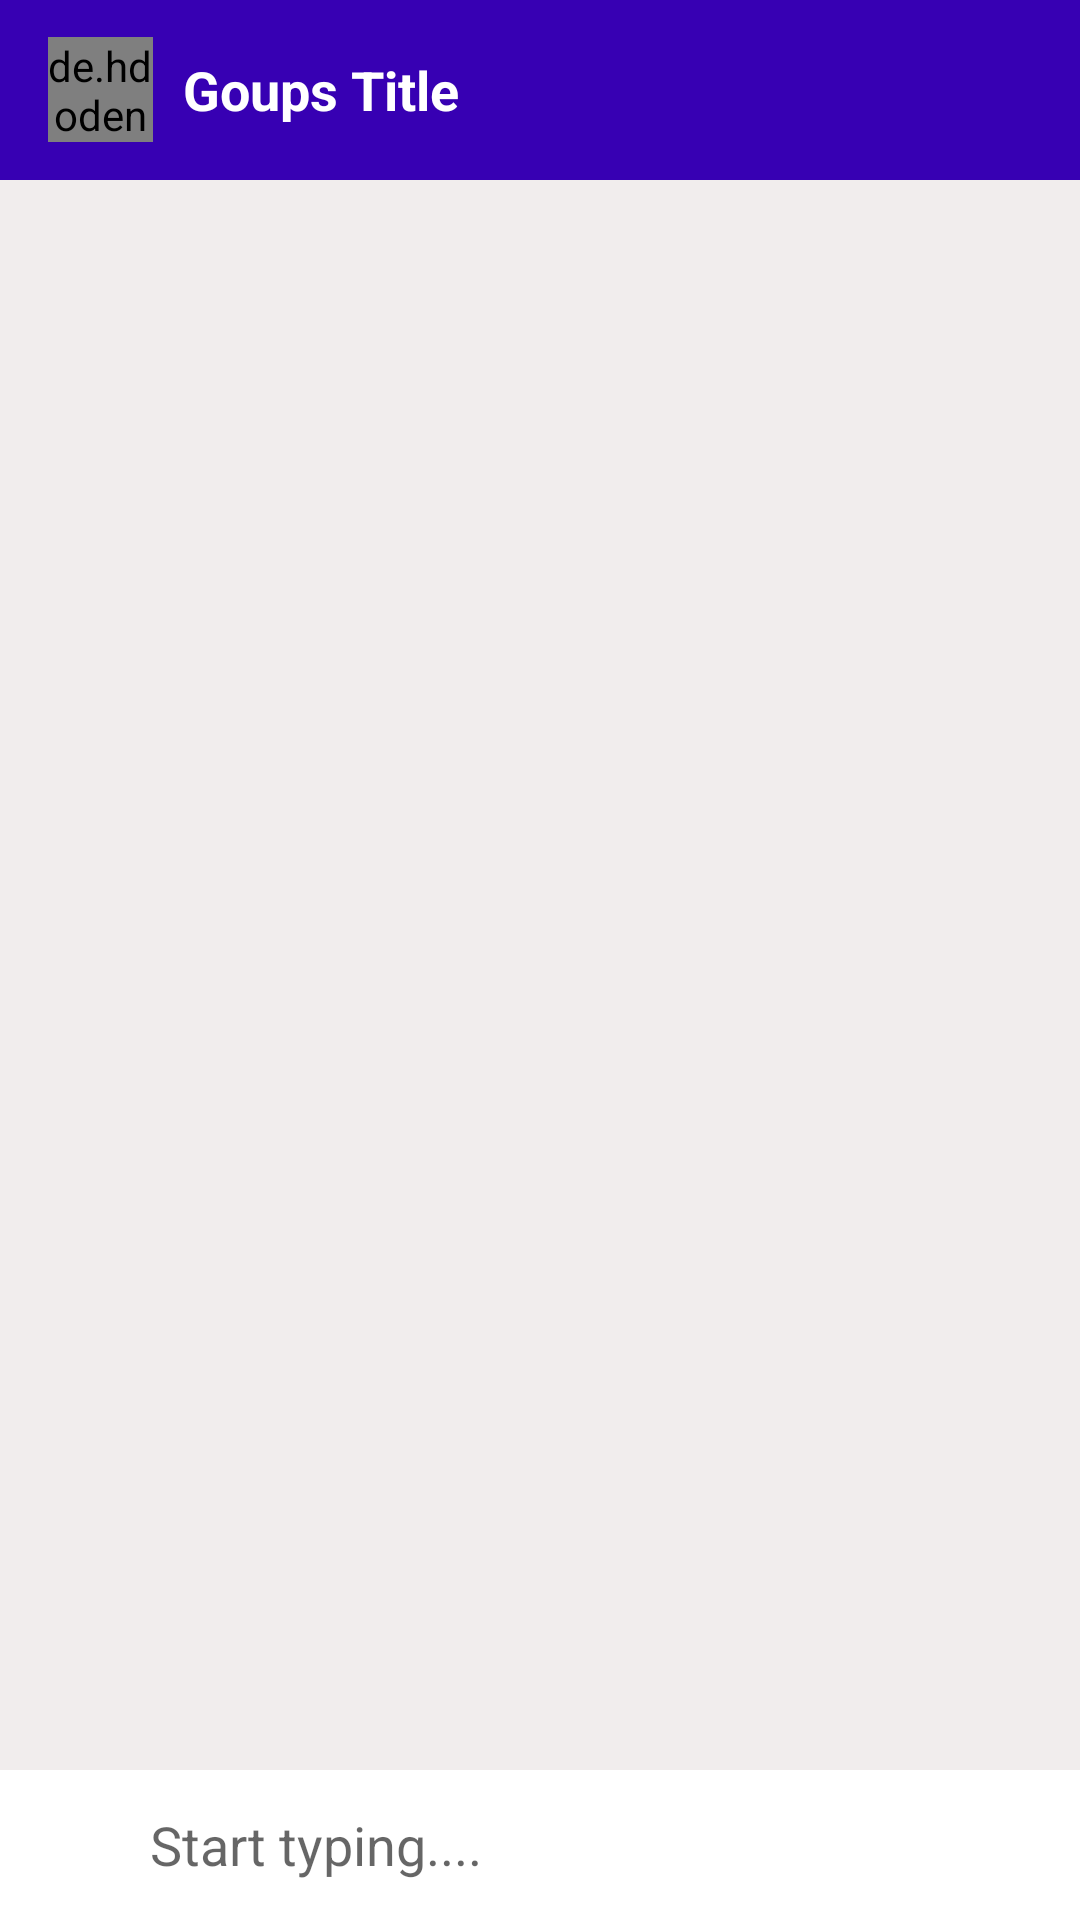

Here is an Android app screen rendered from its layout file. Give the layout XML and the strings, colors and styles it references.
<!-- AndroidManifest.xml: application theme Theme.RealTimeChat -->
<!-- res/layout/activity_group_chat.xml -->
<?xml version="1.0" encoding="utf-8"?>
<RelativeLayout xmlns:android="http://schemas.android.com/apk/res/android"
    xmlns:app="http://schemas.android.com/apk/res-auto"
    xmlns:tools="http://schemas.android.com/tools"
    android:layout_width="match_parent"
    android:layout_height="match_parent"
    android:background="#F1EDED"
    tools:context=".Activity.GroupChatActivity">

    <androidx.appcompat.widget.Toolbar
        android:id="@+id/toolbar"
        android:layout_width="match_parent"
        android:layout_height="60dp"
        android:background="@color/purple_700"
        android:theme="@style/ThemeOverlay.AppCompat.ActionBar">

        <RelativeLayout
            android:layout_width="match_parent"
            android:layout_height="wrap_content">

            <de.hdodenhof.circleimageview.CircleImageView
                android:id="@+id/groupIconIv"
                android:layout_width="35dp"
                android:layout_height="35dp"
                android:layout_centerVertical="true"
                android:scaleType="centerCrop"
                android:src="@mipmap/ic_launcher" />

            <TextView
                android:id="@+id/groupTitleTv"
                android:layout_width="wrap_content"
                android:layout_height="wrap_content"
                android:layout_centerVertical="true"
                android:layout_marginStart="10dp"
                android:layout_toEndOf="@+id/groupIconIv"
                android:text="Goups Title"
                android:textColor="@android:color/white"
                android:textSize="18dp"
                android:textStyle="bold" />

            <TextView
                android:id="@+id/add_participent"
                android:layout_width="wrap_content"
                android:layout_height="wrap_content"
                android:layout_alignParentRight="true"
                android:layout_centerVertical="true"
                android:background="@drawable/ic_person"
                android:backgroundTint="@android:color/white"
                android:textSize="18dp"
                android:visibility="gone"
                android:textStyle="bold" />
        </RelativeLayout>
    </androidx.appcompat.widget.Toolbar>

    <androidx.recyclerview.widget.RecyclerView
        android:id="@+id/chatRv"
        android:layout_width="match_parent"
        android:layout_height="match_parent"
        android:layout_above="@id/chatLayout"
        android:layout_below="@id/toolbar"
        android:layout_marginBottom="8dp"
        app:layoutManager="androidx.recyclerview.widget.LinearLayoutManager"
        app:stackFromEnd="true"
        tools:listitem="@layout/row_groupchat_left" />

    <LinearLayout
        android:id="@+id/chatLayout"
        android:layout_width="match_parent"
        android:layout_height="wrap_content"
        android:layout_alignParentBottom="true"
        android:background="@android:color/white"
        android:gravity="center"
        android:orientation="horizontal">

        <ImageButton
            android:id="@+id/attechBtn"
            android:layout_width="50dp"
            android:layout_height="50dp"
            android:background="@null"
            android:src="@drawable/ic_attach_file_24" />

        <EditText
            android:id="@+id/messagezEt"
            android:layout_width="wrap_content"
            android:layout_height="wrap_content"
            android:layout_weight="1"
            android:background="@null"
            android:hint="Start typing...."
            android:inputType="textMultiLine" />

        <ImageButton
            android:id="@+id/sendBtn"
            android:layout_width="40dp"
            android:layout_height="40dp"
            android:background="@null"
            android:src="@drawable/ic_send" />
    </LinearLayout>
</RelativeLayout>
<!-- res/layout/row_groupchat_left.xml (included above) -->
<?xml version="1.0" encoding="utf-8"?>
<RelativeLayout xmlns:android="http://schemas.android.com/apk/res/android"
    android:layout_width="match_parent"
    android:layout_height="wrap_content"
    android:layout_marginTop="10dp"
    android:layout_marginEnd="100dp"
    android:background="@drawable/background_left"
    android:padding="10dp">

    <TextView
        android:id="@+id/nameTv1"
        android:layout_width="wrap_content"
        android:layout_height="wrap_content"
        android:layout_marginStart="5dp"
        android:text="Name"
        android:textColor="@color/purple_700"
        android:textStyle="bold" />

    <TextView
        android:id="@+id/messageTv1"
        android:layout_width="wrap_content"
        android:layout_height="wrap_content"
        android:layout_below="@+id/nameTv1"
        android:layout_marginStart="5dp"
        android:layout_marginTop="5dp"
        android:layout_marginBottom="5dp"
        android:text="The message"
        android:textColor="@android:color/black"
        android:textStyle="bold" />

    <TextView
        android:id="@+id/timeTv1"
        android:layout_width="wrap_content"
        android:layout_height="wrap_content"
        android:layout_below="@+id/messageTv"
        android:layout_alignParentEnd="true"
        android:text="time"
        android:textColor="@android:color/black"
        android:textSize="12sp"
        android:textStyle="bold" />

</RelativeLayout>
<!-- resources referenced by this layout -->
<resources>
  <!-- drawable ic_person (drawable-anydpi) -->
  <vector xmlns:android="http://schemas.android.com/apk/res/android"
      android:width="24dp"
      android:height="24dp"
      android:viewportWidth="24"
      android:viewportHeight="24"
      android:tint="#226E6E"
      android:alpha="0.8">
    <path
        android:fillColor="@android:color/white"
        android:pathData="M15,12c2.21,0 4,-1.79 4,-4s-1.79,-4 -4,-4 -4,1.79 -4,4 1.79,4 4,4zM6,10L6,7L4,7v3L1,10v2h3v3h2v-3h3v-2L6,10zM15,14c-2.67,0 -8,1.34 -8,4v2h16v-2c0,-2.66 -5.33,-4 -8,-4z"/>
  </vector>
  <style name="Theme.RealTimeChat" parent="Theme.MaterialComponents.DayNight.DarkActionBar">
          
          <item name="colorPrimary">@color/purple_500</item>
          <item name="colorPrimaryVariant">@color/purple_700</item>
          <item name="colorOnPrimary">@color/white</item>
          
          <item name="colorSecondary">@color/teal_200</item>
          <item name="colorSecondaryVariant">@color/teal_700</item>
          <item name="colorOnSecondary">@color/black</item>
  
          
          <item name="android:statusBarColor" tools:targetApi="l">?attr/colorPrimaryVariant</item>
          
      </style>
  <!-- not gathered from this repository: default colours our renderer supplied (Android Studio template values) -->
  <color name="purple_500">#FF6200EE</color>
  <color name="purple_700">#FF3700B3</color>
  <color name="teal_200">#FF03DAC5</color>
  <color name="teal_700">#FF018786</color>
  <color name="black">#FF000000</color>
  <color name="white">#FFFFFFFF</color>
</resources>
